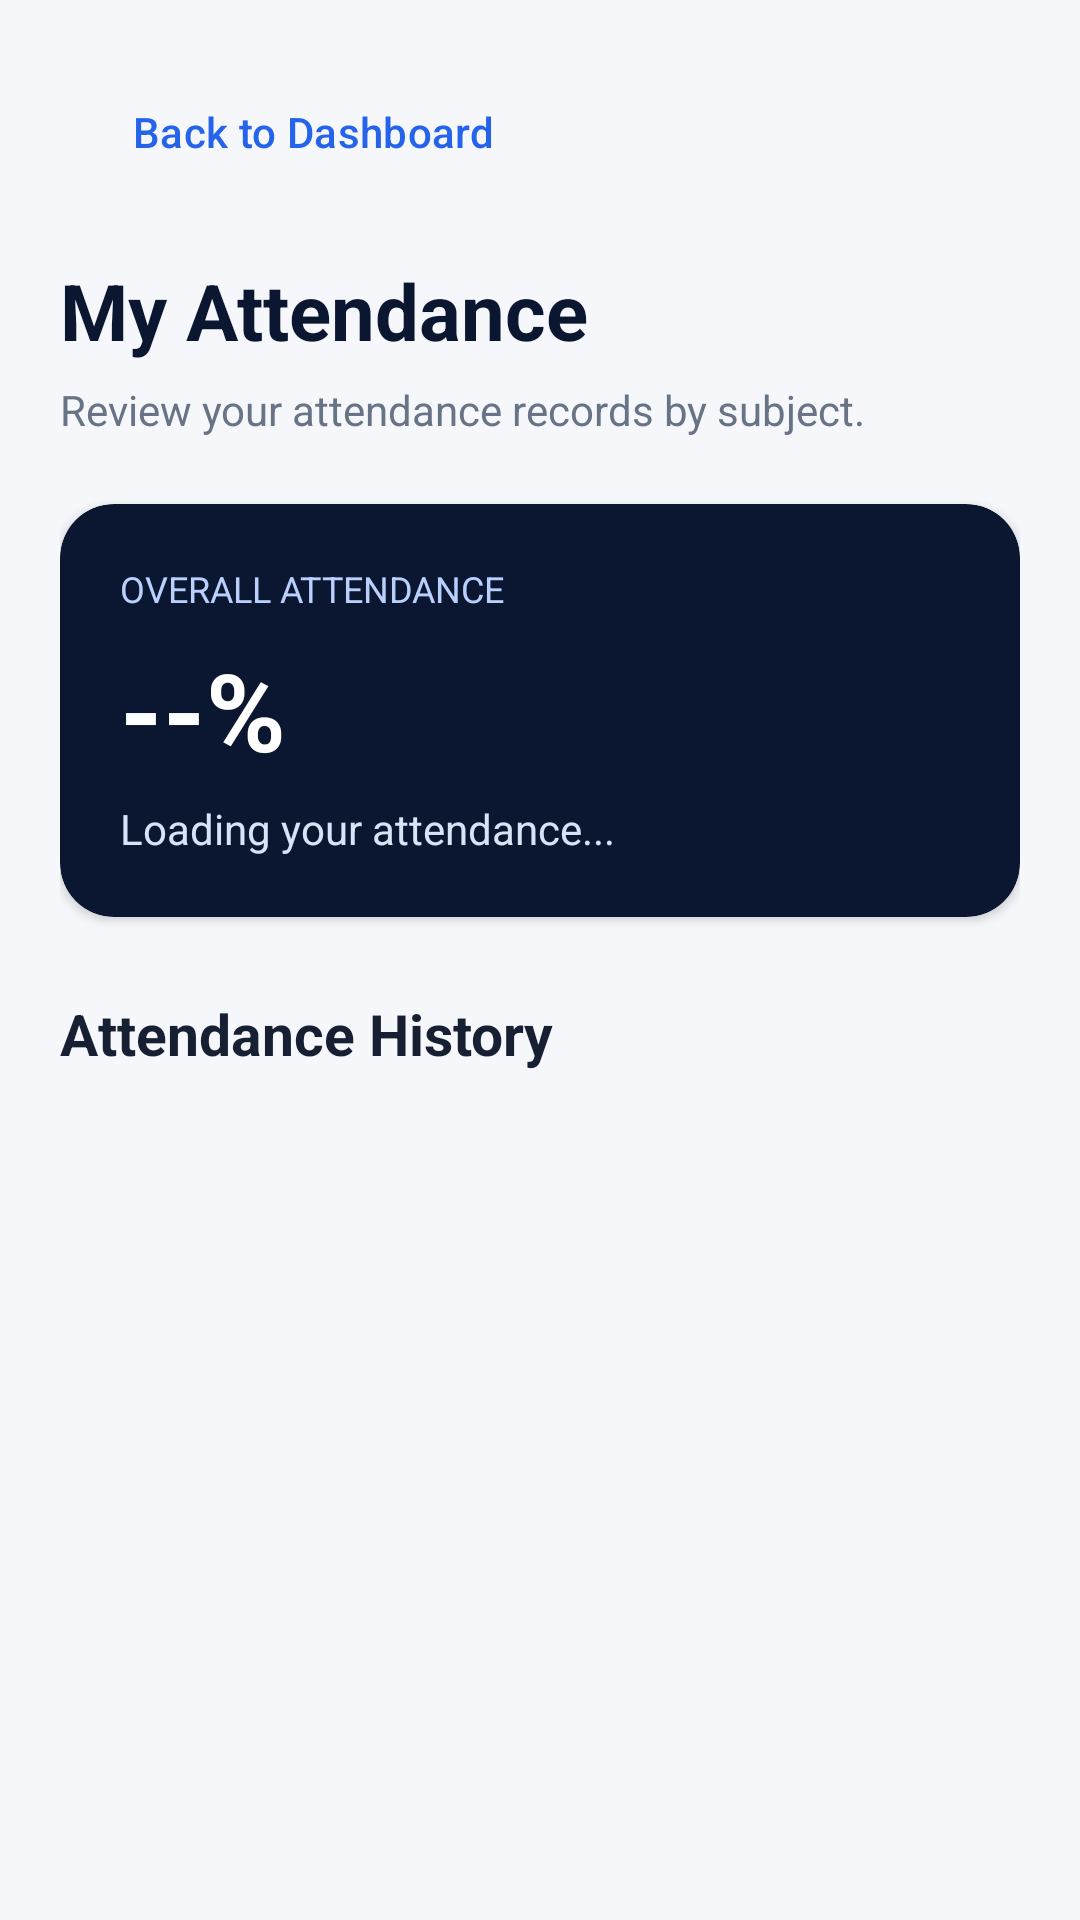

The Android layout XML behind this screen, and the referenced resources:
<!-- AndroidManifest.xml: application theme Theme.Nexora -->
<!-- res/layout/activity_my_attendance.xml -->
<?xml version="1.0" encoding="utf-8"?>
<ScrollView xmlns:android="http://schemas.android.com/apk/res/android"
    xmlns:app="http://schemas.android.com/apk/res-auto"
    android:layout_width="match_parent"
    android:layout_height="match_parent"
    android:background="@color/nexora_background"
    android:fillViewport="true">

    <LinearLayout
        android:layout_width="match_parent"
        android:layout_height="wrap_content"
        android:orientation="vertical"
        android:padding="20dp">

        <com.google.android.material.button.MaterialButton
            android:id="@+id/btnAttendanceBack"
            android:layout_width="wrap_content"
            android:layout_height="wrap_content"
            android:text="Back to Dashboard"
            android:textAllCaps="false"
            android:textColor="@color/nexora_blue"
            app:backgroundTint="@android:color/transparent"
            app:cornerRadius="10dp" />

        <TextView
            android:layout_width="match_parent"
            android:layout_height="wrap_content"
            android:layout_marginTop="18dp"
            android:text="My Attendance"
            android:textColor="@color/nexora_navy"
            android:textSize="26sp"
            android:textStyle="bold" />

        <TextView
            android:layout_width="match_parent"
            android:layout_height="wrap_content"
            android:layout_marginTop="6dp"
            android:text="Review your attendance records by subject."
            android:textColor="@color/nexora_text_secondary"
            android:textSize="14sp" />

        <com.google.android.material.card.MaterialCardView
            android:layout_width="match_parent"
            android:layout_height="wrap_content"
            android:layout_marginTop="22dp"
            app:cardBackgroundColor="@color/nexora_navy"
            app:cardCornerRadius="18dp"
            app:cardElevation="2dp"
            app:strokeWidth="0dp">

            <LinearLayout
                android:layout_width="match_parent"
                android:layout_height="wrap_content"
                android:orientation="vertical"
                android:padding="20dp">

                <TextView
                    android:layout_width="wrap_content"
                    android:layout_height="wrap_content"
                    android:text="OVERALL ATTENDANCE"
                    android:textColor="#B9D0FF"
                    android:textSize="12sp" />

                <TextView
                    android:id="@+id/tvAttendancePercentage"
                    android:layout_width="wrap_content"
                    android:layout_height="wrap_content"
                    android:layout_marginTop="8dp"
                    android:text="--%"
                    android:textColor="@android:color/white"
                    android:textSize="36sp"
                    android:textStyle="bold" />

                <TextView
                    android:id="@+id/tvAttendanceSummary"
                    android:layout_width="match_parent"
                    android:layout_height="wrap_content"
                    android:layout_marginTop="6dp"
                    android:text="Loading your attendance..."
                    android:textColor="#D8E3F7"
                    android:textSize="14sp" />

            </LinearLayout>
        </com.google.android.material.card.MaterialCardView>

        <TextView
            android:layout_width="match_parent"
            android:layout_height="wrap_content"
            android:layout_marginTop="26dp"
            android:layout_marginBottom="12dp"
            android:text="Attendance History"
            android:textColor="@color/nexora_text_primary"
            android:textSize="19sp"
            android:textStyle="bold" />

        <ProgressBar
            android:id="@+id/progressMyAttendance"
            style="?android:attr/progressBarStyle"
            android:layout_width="wrap_content"
            android:layout_height="wrap_content"
            android:layout_gravity="center_horizontal"
            android:layout_marginTop="12dp" />

        <TextView
            android:id="@+id/tvMyAttendanceMessage"
            android:layout_width="match_parent"
            android:layout_height="wrap_content"
            android:gravity="center"
            android:padding="12dp"
            android:text=""
            android:textColor="@color/nexora_text_secondary"
            android:textSize="14sp" />

        <LinearLayout
            android:id="@+id/myAttendanceContainer"
            android:layout_width="match_parent"
            android:layout_height="wrap_content"
            android:orientation="vertical" />

    </LinearLayout>
</ScrollView>
<!-- resources referenced by this layout -->
<resources>
  <color name="nexora_background">#F5F7FB</color>
  <color name="nexora_blue">#2563EB</color>
  <color name="nexora_navy">#0B1730</color>
  <color name="nexora_text_primary">#172033</color>
  <color name="nexora_text_secondary">#687386</color>
  <style name="Theme.Nexora" parent="Base.Theme.Nexora" />
  <style name="Base.Theme.Nexora" parent="Theme.Material3.Light.NoActionBar" tools:targetApi="27">
  
          <item name="colorPrimary">@color/nexora_blue</item>
          <item name="colorOnPrimary">@color/white</item>
  
          <item name="colorSecondary">@color/nexora_navy</item>
          <item name="colorOnSecondary">@color/white</item>
  
          <item name="android:colorAccent">@color/nexora_blue</item>
          <item name="android:statusBarColor">@color/nexora_navy</item>
          <item name="android:navigationBarColor">@color/nexora_background</item>
          <item name="android:windowLightStatusBar">false</item>
          <item name="android:windowLightNavigationBar">true</item>
          <item name="android:windowBackground">@color/nexora_background</item>
  
      </style>
  <color name="white">#FFFFFFFF</color>
</resources>
